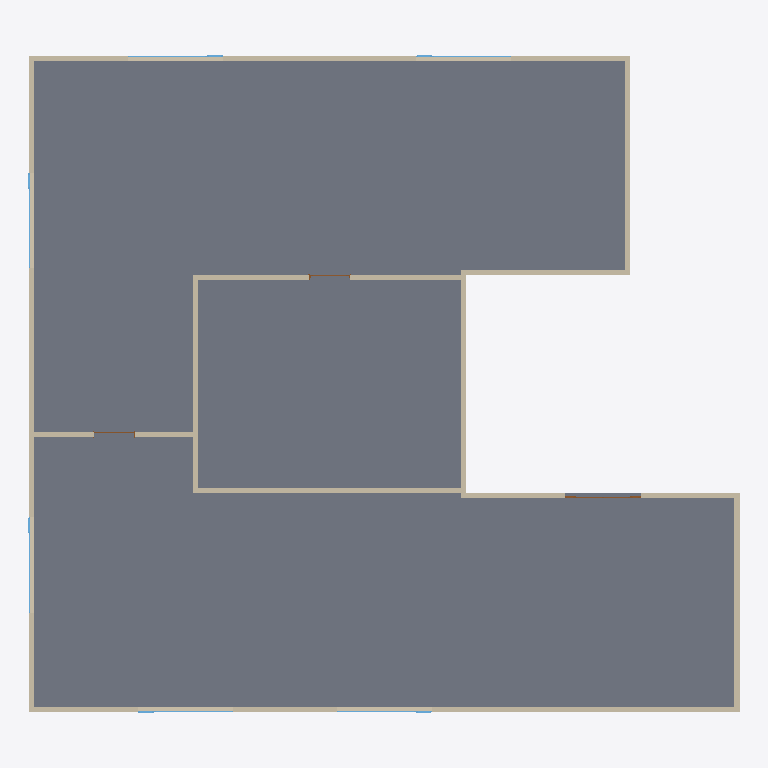
Plan cut of the same IFC building model at storey (level 0.00 m, cut at 1.40 m), seen from above with north up, elements coloured by IFC class: 12 walls (beige), 6 windows (light blue), 3 doors (brown), 1 slab (grey). Cut surfaces are drawn darker.
Extent 26.0 m × 24.1 m × 2.9 m (x, y, z). Storeys (1): unnamed at 0.00 m. Elements (22): 12 IfcWallStandardCase, 6 IfcWindow, 3 IfcDoor, 1 IfcSlab.

HEADER;
FILE_DESCRIPTION((''),'2;1');
FILE_NAME('db1.DataRepository.Spaces_example1_case1','2016-09-14T16:28:34',(''),(''),'The EXPRESS Data Manager Version 5.02.0100.20 : 30 May 2016','','');
FILE_SCHEMA(('IFC2X3'));
ENDSEC;
DATA;
#43=IFCPROJECT('3VqFPd2QP1rwKRgTAyXvGR',#12,'Default Project',$,$,$,$,(#40,#50,#51),#25);
#59=IFCSITE('3U2IolAEb1dujTFjeHgXSw',#12,'Default Site',$,$,#56,$,$,.ELEMENT.,$,$,$,$,$);
#69=IFCBUILDING('0dvmdupIDALRyYGno3oPqv',#12,'Default Building',$,$,#67,$,$,.ELEMENT.,$,$,$);
#74=IFCBUILDINGSTOREY('1JGPGwEPb64u8LwRumv6p7',#12,'',$,$,#72,$,$,.ELEMENT.,0.0);
#8772=IFCSLAB('1wY0H5jS98URznJC0t8PPV',#12,'Slab-001','',$,#8773,#8778,$,.FLOOR.);
#117=IFCWALLSTANDARDCASE('211JbZETT979Gd3O5MEDvu',#12,'Wall-002',$,$,#115,#131,$);
#7970=IFCWALLSTANDARDCASE('3Vl6McnHb4uOCVH$03W2zD',#12,'Wall-010',$,$,#7969,#7972,$);
#7683=IFCWALLSTANDARDCASE('1MDX6wvAPFghHpxjnK$BuB',#12,'Wall-008',$,$,#7682,#7685,$);
#8537=IFCWALLSTANDARDCASE('0mBiuuRar4iw_ghL51LK1q',#12,'Wall-013',$,$,#8536,#8539,$);
#7175=IFCWALLSTANDARDCASE('3KA04VGoHEig9HfUv$cv5S',#12,'Wall-003',$,$,#7174,#7177,$);
#7570=IFCWALLSTANDARDCASE('1KAxBb2TT1IufRMAbowka$',#12,'Wall-005',$,$,#7569,#7572,$);
#8273=IFCWALLSTANDARDCASE('2syC_TQX5DWgDe2niUmFJQ',#12,'Wall-011',$,$,#8272,#8275,$);
#8500=IFCWALLSTANDARDCASE('2gaan3muL72PNY9fSwXj6W',#12,'Wall-012',$,$,#8499,#8502,$);
#7644=IFCWALLSTANDARDCASE('3HvGD9XbrBAPVmYLMcShaG',#12,'Wall-007',$,$,#7643,#7646,$);
#7214=IFCWALLSTANDARDCASE('28_7GTdaP6VggnQJ9yOJes',#12,'Wall-004',$,$,#7213,#7216,$);
#7607=IFCWALLSTANDARDCASE('3SZ0ohqK90UBEYqV$rnVpG',#12,'Wall-006',$,$,#7606,#7609,$);
#8574=IFCWALLSTANDARDCASE('2KVLokAqX0beZKa$fRvwj9',#12,'Wall-014',$,$,#8573,#8576,$);
#7146=IFCWINDOW('2zIubv7cX7wxurFAy7SKTy',#12,'W02',$,$,#7075,#7143,$,1500.0,3500.0);
#7798=IFCWINDOW('37ExupbEj9ifbpMQGhjiPh',#12,'W05',$,$,#7727,#7795,$,1500.0,3500.0);
#8085=IFCWINDOW('3kojR3ARn8qu_2qTuCuxzv',#12,'W03',$,$,#8014,#8082,$,1500.0,3500.0);
#8208=IFCWINDOW('17Q5iBSNj9vBuTKQY_93Q7',#12,'W04',$,$,#8137,#8205,$,1500.0,3500.0);
#872=IFCWINDOW('2jFaXWUF5DQ9PffFLcA7mr',#12,'W01',$,$,#203,#869,$,1500.0,3500.0);
#7921=IFCWINDOW('3fIlsAX5v1YflfeZVTXhZZ',#12,'W06',$,$,#7850,#7918,$,1500.0,3500.0);
#7527=IFCDOOR('1WNyFsfv5089FTpgfNF_qI',#12,'D02',$,$,#7258,#7524,$,2100.0,2800.0);
#8456=IFCDOOR('3sOp$8N$jE5gw31hhK$nEL',#12,'D01',$,$,#8319,#8453,$,2013.2,1500.0);
#8722=IFCDOOR('3yprqxCVvDsA_T5QmJkiLR',#12,'D03',$,$,#8618,#8719,$,2100.0,1500.0);
ENDSEC;